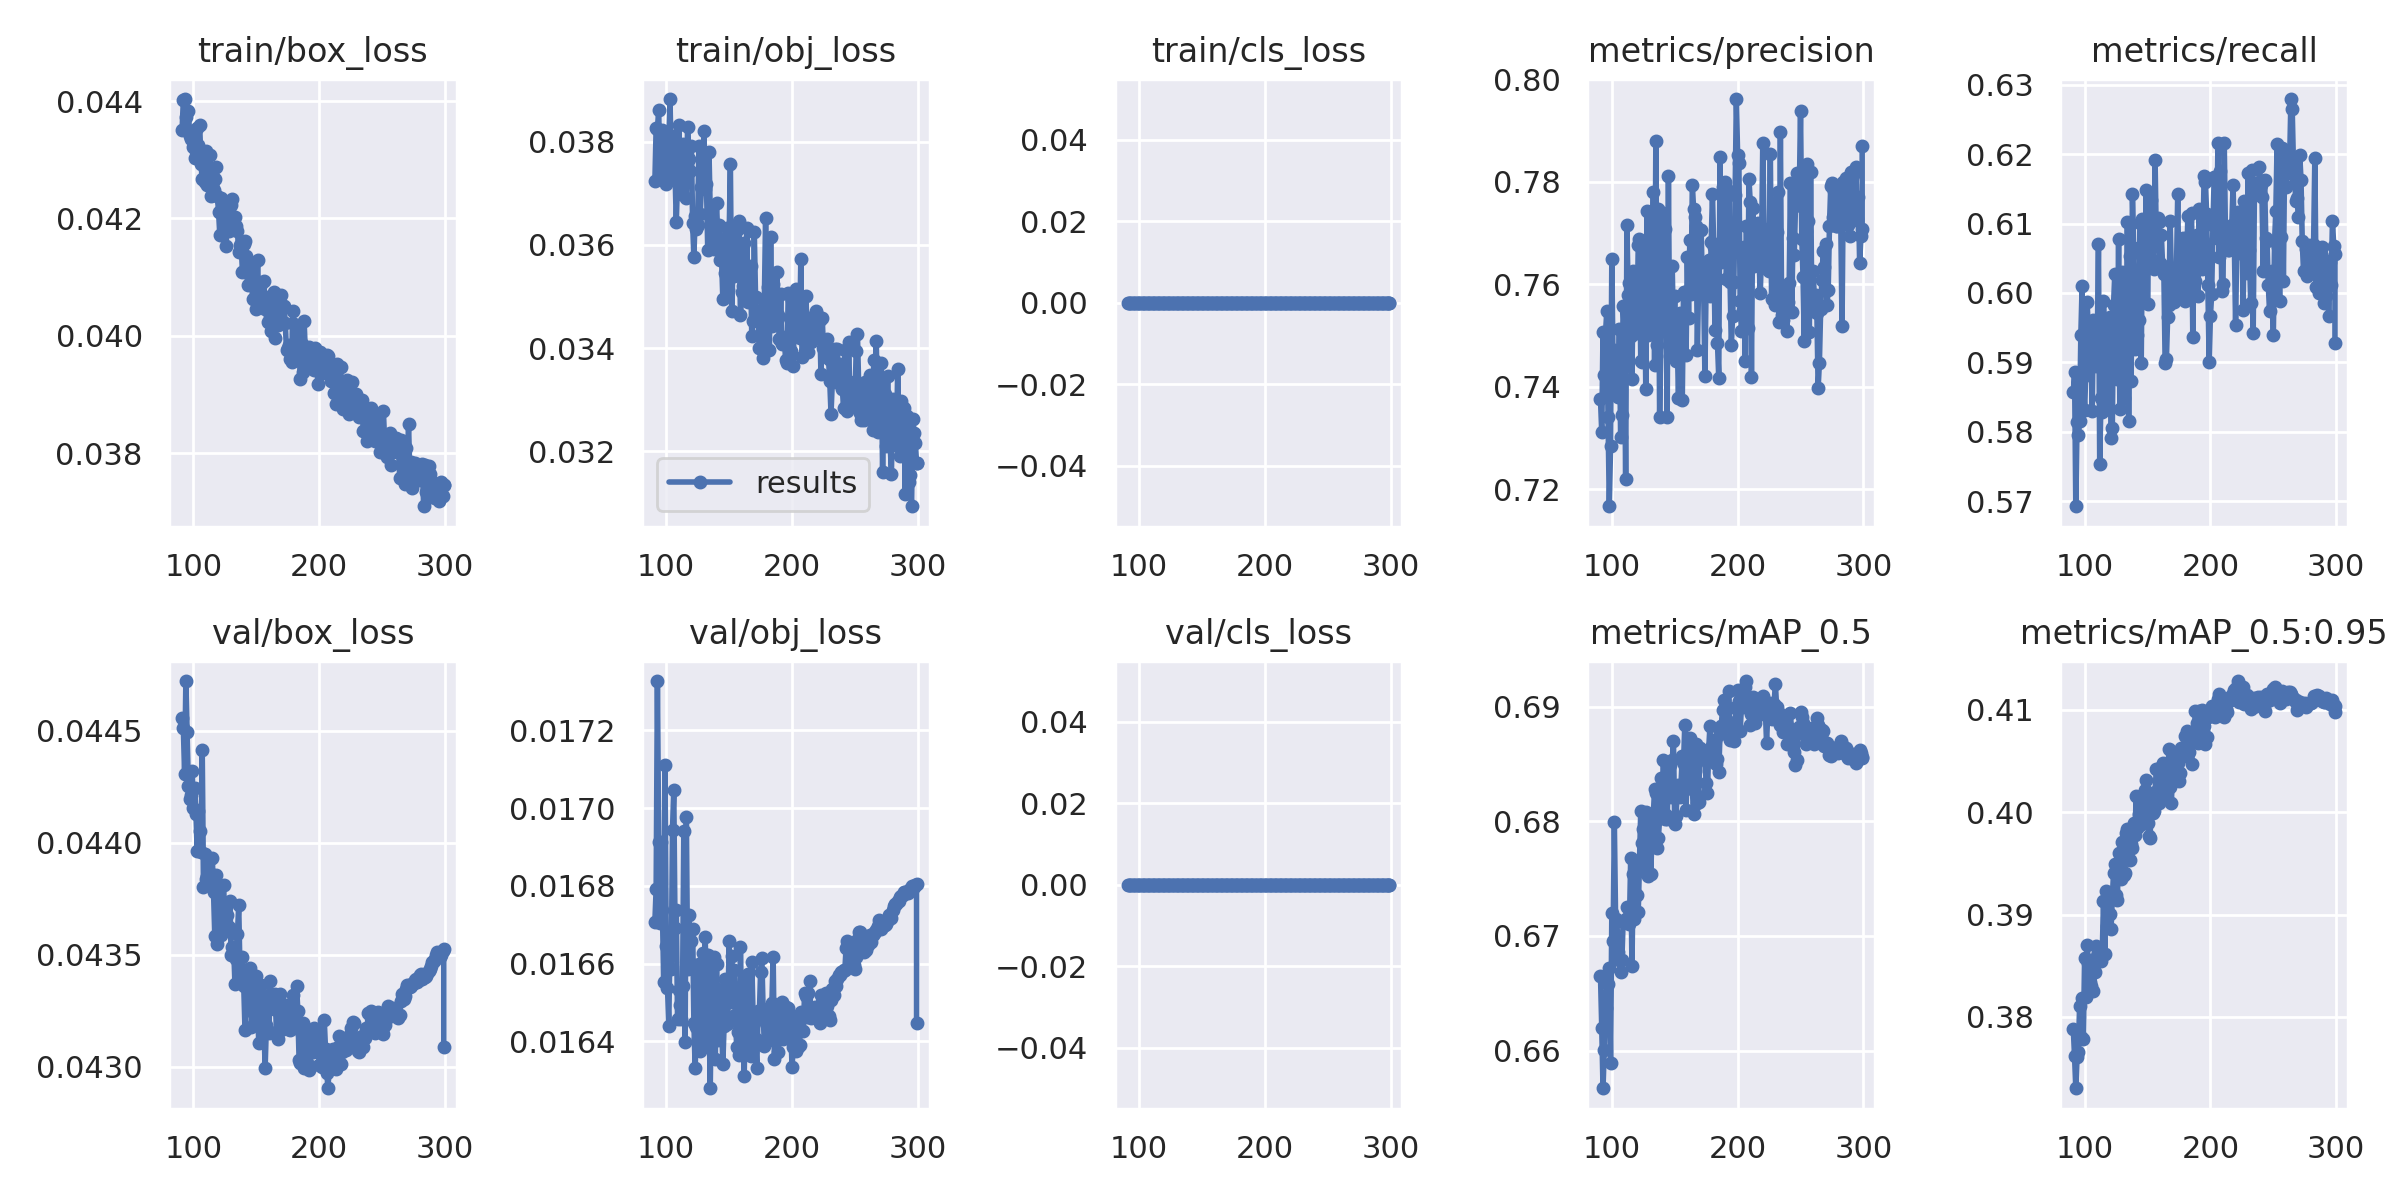

The file beside this chart, header and first rows:
epoch, train/box_loss, train/obj_loss, train/cls_loss, metrics/precision, metrics/recall, metrics/mAP_0.5, metrics/mAP_0.5:0.95, val/box_loss, val/obj_loss, val/cls_loss, x/lr0, x/lr1, x/lr2
91, 0.04351, 0.03725, 0, 0.7375, 0.5857, 0.6665, 0.3789, 0.04456, 0.01671, 0, 0.00706, 0.00706, 0.00706
92, 0.04401, 0.03827, 0, 0.7311, 0.5886, 0.662, 0.3761, 0.04451, 0.01679, 0, 0.007027, 0.007027, 0.007027
93, 0.04403, 0.03824, 0, 0.7507, 0.5693, 0.6567, 0.373, 0.04431, 0.01733, 0, 0.006995, 0.006995, 0.006995
94, 0.04374, 0.03862, 0, 0.7422, 0.5814, 0.6601, 0.3761, 0.04472, 0.01691, 0, 0.006962, 0.006962, 0.006962
95, 0.04351, 0.03732, 0, 0.7505, 0.5795, 0.6637, 0.3765, 0.04449, 0.0167, 0, 0.006929, 0.006929, 0.006929
96, 0.04383, 0.03743, 0, 0.7547, 0.5815, 0.6659, 0.381, 0.04425, 0.01691, 0, 0.006897, 0.006897, 0.006897
97, 0.04341, 0.03822, 0, 0.734, 0.594, 0.6658, 0.3781, 0.0442, 0.01674, 0, 0.006864, 0.006864, 0.006864
98, 0.04335, 0.03803, 0, 0.7167, 0.601, 0.6672, 0.3818, 0.04421, 0.01655, 0, 0.006831, 0.006831, 0.006831
99, 0.04346, 0.03758, 0, 0.7284, 0.5879, 0.6589, 0.3779, 0.04432, 0.01711, 0, 0.006799, 0.006799, 0.006799
100, 0.04321, 0.03718, 0, 0.7648, 0.5831, 0.672, 0.3858, 0.04415, 0.01664, 0, 0.006766, 0.006766, 0.006766
101, 0.04303, 0.03807, 0, 0.7435, 0.5889, 0.6695, 0.3819, 0.04424, 0.01654, 0, 0.006733, 0.006733, 0.006733
102, 0.04315, 0.03794, 0, 0.7471, 0.5987, 0.6799, 0.387, 0.04413, 0.01644, 0, 0.006701, 0.006701, 0.006701
103, 0.04354, 0.03883, 0, 0.74, 0.5943, 0.6714, 0.3852, 0.04396, 0.01665, 0, 0.006668, 0.006668, 0.006668
104, 0.04325, 0.03759, 0, 0.7434, 0.5932, 0.6713, 0.3835, 0.04414, 0.01658, 0, 0.006635, 0.006635, 0.006635
105, 0.04358, 0.03733, 0, 0.7379, 0.5946, 0.6686, 0.383, 0.04405, 0.01694, 0, 0.006603, 0.006603, 0.006603
106, 0.04292, 0.0381, 0, 0.7513, 0.583, 0.6679, 0.3847, 0.04396, 0.01705, 0, 0.00657, 0.00657, 0.00657
107, 0.04267, 0.03741, 0, 0.7302, 0.5961, 0.6668, 0.3825, 0.04441, 0.01669, 0, 0.006537, 0.006537, 0.006537
108, 0.04303, 0.03644, 0, 0.7345, 0.5929, 0.6679, 0.3844, 0.0438, 0.01674, 0, 0.006505, 0.006505, 0.006505
109, 0.04263, 0.03727, 0, 0.7557, 0.5895, 0.6713, 0.3869, 0.04395, 0.01646, 0, 0.006472, 0.006472, 0.006472
110, 0.04315, 0.03832, 0, 0.7507, 0.5916, 0.6712, 0.386, 0.04384, 0.01653, 0, 0.006439, 0.006439, 0.006439
111, 0.04256, 0.03723, 0, 0.7219, 0.607, 0.6715, 0.3862, 0.04385, 0.01649, 0, 0.006407, 0.006407, 0.006407
112, 0.0426, 0.03698, 0, 0.7714, 0.5753, 0.6725, 0.3859, 0.04387, 0.01646, 0, 0.006374, 0.006374, 0.006374
113, 0.04308, 0.03796, 0, 0.7578, 0.5849, 0.6716, 0.3855, 0.04393, 0.01654, 0, 0.006341, 0.006341, 0.006341
114, 0.04239, 0.03724, 0, 0.7603, 0.5828, 0.6711, 0.3862, 0.04382, 0.01694, 0, 0.006309, 0.006309, 0.006309
115, 0.04278, 0.03753, 0, 0.75, 0.5988, 0.6768, 0.3913, 0.04393, 0.0164, 0, 0.006276, 0.006276, 0.006276
116, 0.04249, 0.03691, 0, 0.7414, 0.5931, 0.6674, 0.3861, 0.04378, 0.01698, 0, 0.006243, 0.006243, 0.006243
117, 0.04267, 0.0383, 0, 0.7625, 0.5867, 0.6754, 0.3923, 0.04358, 0.01659, 0, 0.006211, 0.006211, 0.006211
118, 0.04288, 0.03767, 0, 0.7619, 0.5835, 0.6714, 0.3889, 0.04386, 0.01672, 0, 0.006178, 0.006178, 0.006178
119, 0.04239, 0.03744, 0, 0.7606, 0.5878, 0.6758, 0.3916, 0.04355, 0.0166, 0, 0.006145, 0.006145, 0.006145
120, 0.04211, 0.03792, 0, 0.7504, 0.5965, 0.6735, 0.3901, 0.04381, 0.01666, 0, 0.006113, 0.006113, 0.006113
121, 0.04171, 0.03642, 0, 0.7676, 0.5791, 0.6721, 0.3886, 0.04359, 0.01669, 0, 0.00608, 0.00608, 0.00608
122, 0.04235, 0.03576, 0, 0.7688, 0.5805, 0.6765, 0.3916, 0.04359, 0.01645, 0, 0.006047, 0.006047, 0.006047
123, 0.04228, 0.03656, 0, 0.745, 0.5983, 0.6809, 0.3941, 0.04369, 0.01633, 0, 0.006015, 0.006015, 0.006015
124, 0.04201, 0.03631, 0, 0.7448, 0.6028, 0.6781, 0.3949, 0.04381, 0.01644, 0, 0.005982, 0.005982, 0.005982
125, 0.04224, 0.03639, 0, 0.767, 0.5911, 0.6794, 0.3919, 0.04363, 0.01641, 0, 0.005949, 0.005949, 0.005949
126, 0.04154, 0.03792, 0, 0.7637, 0.5876, 0.6756, 0.3915, 0.04371, 0.0166, 0, 0.005917, 0.005917, 0.005917
127, 0.04202, 0.03659, 0, 0.7395, 0.6078, 0.6808, 0.396, 0.04368, 0.01637, 0, 0.005884, 0.005884, 0.005884
128, 0.04179, 0.03713, 0, 0.7742, 0.5833, 0.679, 0.3953, 0.04362, 0.01639, 0, 0.005851, 0.005851, 0.005851
129, 0.04208, 0.03735, 0, 0.75, 0.5984, 0.6752, 0.3934, 0.04374, 0.01663, 0, 0.005819, 0.005819, 0.005819
130, 0.04224, 0.0382, 0, 0.7521, 0.603, 0.6805, 0.3971, 0.0435, 0.01639, 0, 0.005786, 0.005786, 0.005786
131, 0.04233, 0.03709, 0, 0.7669, 0.5849, 0.6754, 0.3938, 0.04353, 0.01667, 0, 0.005753, 0.005753, 0.005753
132, 0.04184, 0.03718, 0, 0.7607, 0.5989, 0.6792, 0.394, 0.04353, 0.01647, 0, 0.005721, 0.005721, 0.005721
133, 0.04202, 0.0359, 0, 0.778, 0.5872, 0.6806, 0.3979, 0.04337, 0.01662, 0, 0.005688, 0.005688, 0.005688
134, 0.04186, 0.0378, 0, 0.7443, 0.6102, 0.6829, 0.3984, 0.04348, 0.01647, 0, 0.005655, 0.005655, 0.005655
135, 0.04178, 0.03664, 0, 0.7879, 0.5816, 0.6825, 0.3969, 0.04359, 0.01628, 0, 0.005623, 0.005623, 0.005623
136, 0.04143, 0.03626, 0, 0.7482, 0.6053, 0.6776, 0.3953, 0.04372, 0.01655, 0, 0.00559, 0.00559, 0.00559
137, 0.04155, 0.03632, 0, 0.7746, 0.5873, 0.6785, 0.3969, 0.04343, 0.01655, 0, 0.005557, 0.005557, 0.005557
138, 0.04152, 0.03592, 0, 0.734, 0.6143, 0.6803, 0.3965, 0.04338, 0.01662, 0, 0.005525, 0.005525, 0.005525
139, 0.04109, 0.03604, 0, 0.7516, 0.6064, 0.6838, 0.399, 0.04349, 0.01635, 0, 0.005492, 0.005492, 0.005492
140, 0.04156, 0.03681, 0, 0.7734, 0.592, 0.6806, 0.3978, 0.04336, 0.0166, 0, 0.005459, 0.005459, 0.005459
141, 0.04161, 0.03613, 0, 0.7739, 0.5987, 0.6854, 0.4016, 0.04316, 0.0164, 0, 0.005427, 0.005427, 0.005427
142, 0.04135, 0.03639, 0, 0.7707, 0.594, 0.6802, 0.3984, 0.04343, 0.01653, 0, 0.005394, 0.005394, 0.005394
143, 0.04086, 0.03571, 0, 0.7562, 0.5961, 0.6806, 0.3998, 0.04335, 0.01651, 0, 0.005361, 0.005361, 0.005361
144, 0.04127, 0.03573, 0, 0.734, 0.61, 0.6802, 0.3987, 0.04325, 0.01645, 0, 0.005329, 0.005329, 0.005329
145, 0.04124, 0.03495, 0, 0.7811, 0.59, 0.6847, 0.3993, 0.04344, 0.01634, 0, 0.005296, 0.005296, 0.005296
146, 0.04119, 0.0361, 0, 0.7461, 0.6107, 0.6849, 0.4006, 0.04318, 0.01644, 0, 0.005263, 0.005263, 0.005263
147, 0.04063, 0.03546, 0, 0.7518, 0.6049, 0.6821, 0.3998, 0.04327, 0.01656, 0, 0.005231, 0.005231, 0.005231
148, 0.04124, 0.03632, 0, 0.7635, 0.6049, 0.6853, 0.4021, 0.04327, 0.01645, 0, 0.005198, 0.005198, 0.005198
149, 0.04084, 0.03512, 0, 0.7504, 0.6149, 0.687, 0.4032, 0.04323, 0.01646, 0, 0.005165, 0.005165, 0.005165
150, 0.04046, 0.03615, 0, 0.7578, 0.5984, 0.6797, 0.3989, 0.04341, 0.01666, 0, 0.005133, 0.005133, 0.005133
... 150 more rows
